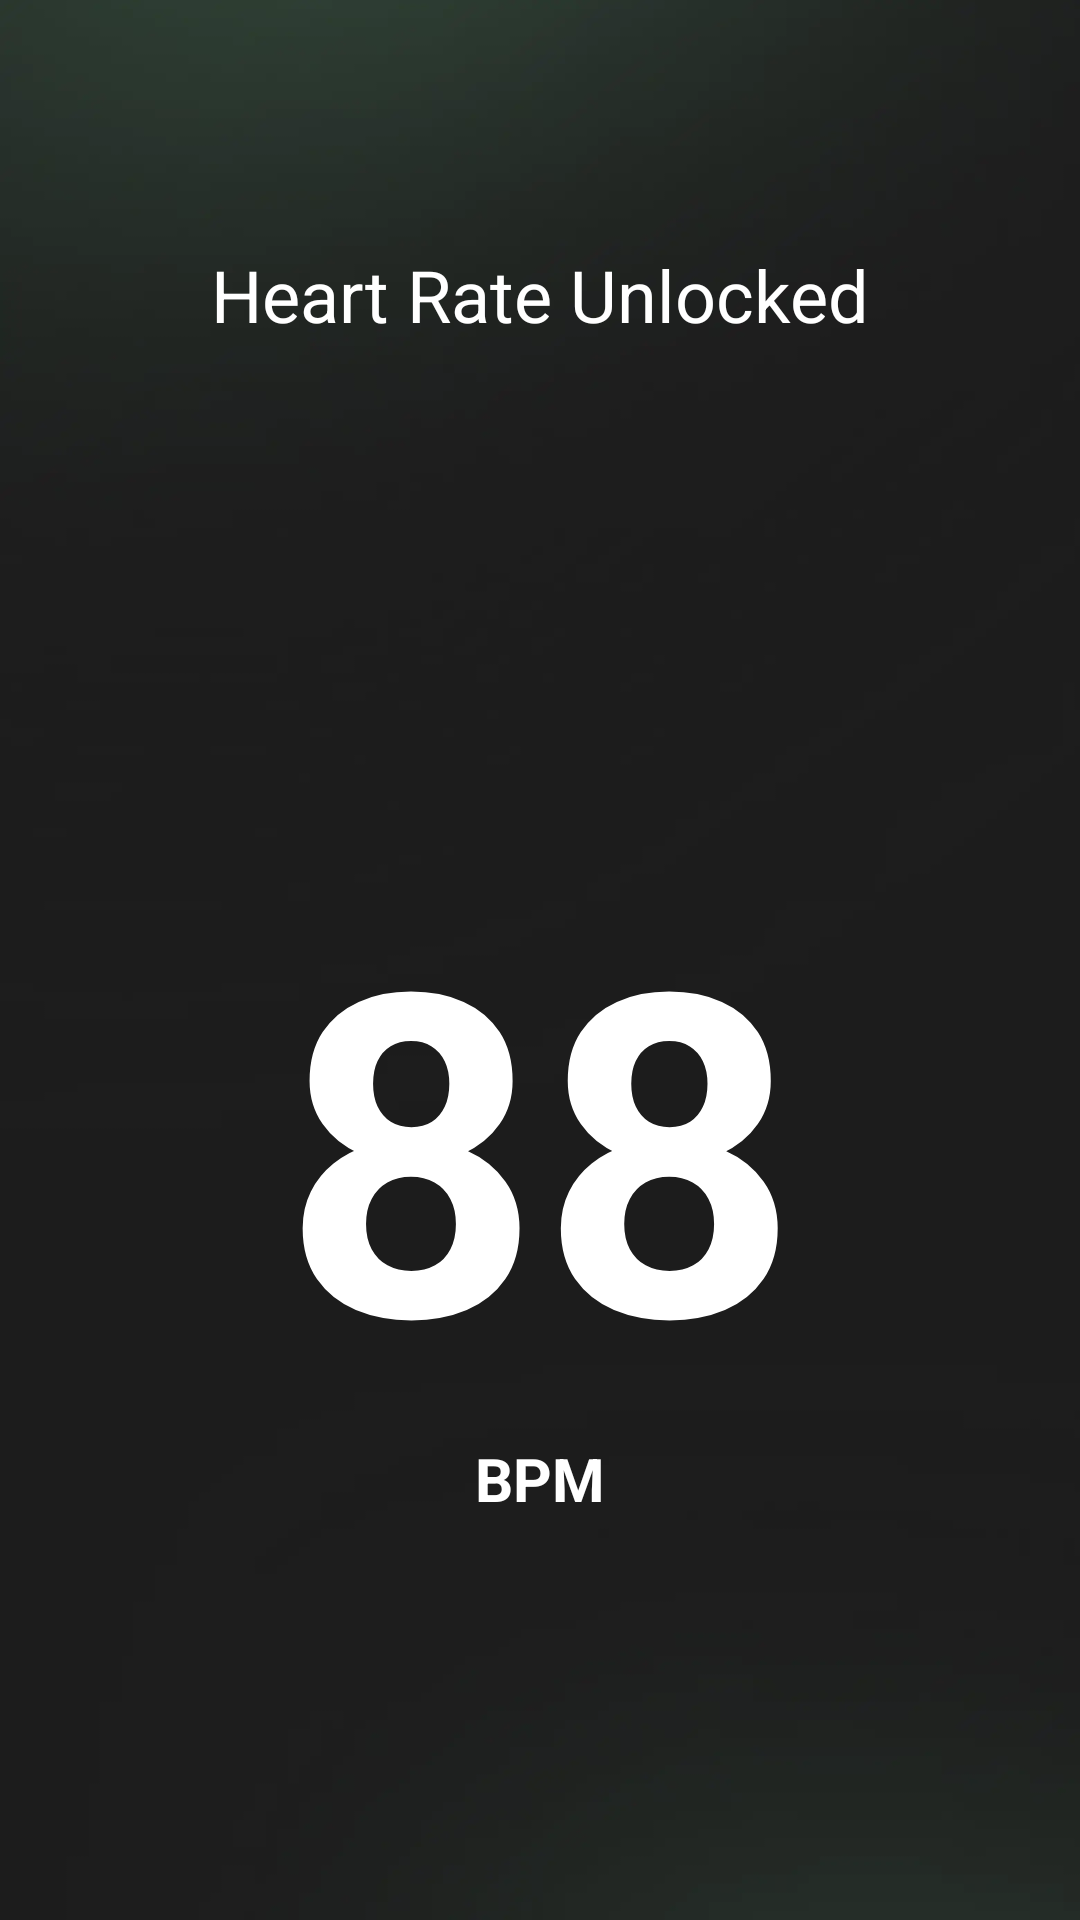

Reconstruct the res/layout file that produces this screen, plus the resources it refers to.
<!-- AndroidManifest.xml: application theme Theme.StepWalkTrack -->
<!-- res/layout/fragment_milestone_unlocked.xml -->
<FrameLayout xmlns:android="http://schemas.android.com/apk/res/android"
    xmlns:app="http://schemas.android.com/apk/res-auto"
    xmlns:tools="http://schemas.android.com/tools"
    android:layout_width="match_parent"
    android:layout_height="match_parent"
    android:background="@drawable/background"
    >

    <androidx.constraintlayout.widget.ConstraintLayout
        android:layout_width="match_parent"

        android:layout_height="match_parent"
        android:orientation="vertical">

        <TextView
            android:id="@+id/tvUnlocked"
            android:layout_width="match_parent"
            android:layout_height="wrap_content"
            android:layout_marginTop="82dp"
            android:gravity="center"
            android:text="Heart Rate Unlocked"
            android:textColor="@android:color/white"
            android:textSize="24sp"
            app:layout_constraintEnd_toEndOf="parent"
            app:layout_constraintHorizontal_bias="0.5"
            app:layout_constraintStart_toStartOf="parent"
            app:layout_constraintTop_toTopOf="parent" />

        <TextView
            android:id="@+id/tvCenterValue"
            android:layout_width="0dp"
            android:layout_height="wrap_content"
            android:layout_marginTop="280dp"
            android:gravity="center"
            android:text="88"
            android:textColor="@color/white"
            android:textSize="150sp"
            android:textStyle="bold"
            app:layout_constraintEnd_toEndOf="parent"
            app:layout_constraintStart_toStartOf="parent"
            app:layout_constraintTop_toTopOf="parent" />

        <TextView
            android:id="@+id/tvUnit"
            android:layout_width="0dp"
            android:layout_height="wrap_content"
            android:gravity="center"
            android:text="BPM"
            android:textAllCaps="true"
            android:textColor="@android:color/white"
            android:textSize="20sp"
            android:textStyle="bold"
            app:layout_constraintEnd_toEndOf="parent"
            app:layout_constraintStart_toStartOf="parent"
            app:layout_constraintTop_toBottomOf="@+id/tvCenterValue" />
    </androidx.constraintlayout.widget.ConstraintLayout>
</FrameLayout>
<!-- resources referenced by this layout -->
<resources>
  <color name="white">#FFFFFFFF</color>
  <!-- drawable background: webp bitmap (drawable, 11924 bytes) -->
  <style name="Theme.StepWalkTrack" parent="Base.Theme.StepWalkTrack" />
  <style name="Base.Theme.StepWalkTrack" parent="Theme.Material3.DayNight.NoActionBar">
          
          
      </style>
</resources>
